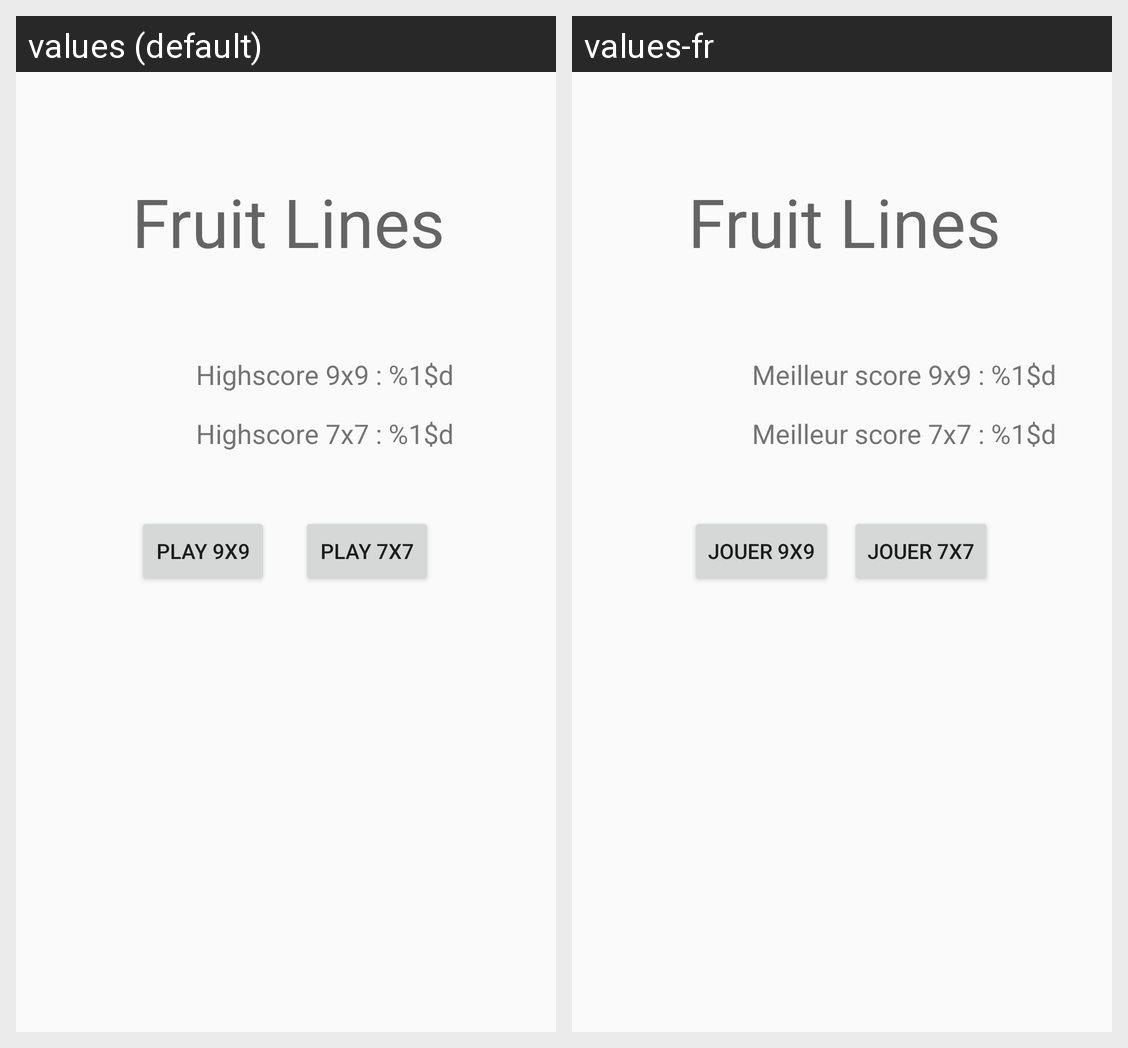

The Android screen above is rendered under two locales of the same app. Produce the string resources it draws, with the default and per-locale values.
Android screen res/layout/activity_main.xml rendered under 2 locales, left to right: values (default), values-fr. Device: Nexus 5 (rendered at 1080×1920; each locale shown at half size, 540×960, under a caption strip naming it); theme AppTheme.NoActionBar.
Strings drawn on this screen, with the default value and each locale's value (text and hints the layout hard-codes, and strings that could not be matched under every locale, appear in the picture but are not listed):

app_name
  values: Fruit Lines
  values-fr: Fruit Lines  [not translated; the default value is used]

highscore9
  values: Highscore 9x9 : %1$d
  values-fr: Meilleur score 9x9 : %1$d

highscore7
  values: Highscore 7x7 : %1$d
  values-fr: Meilleur score 7x7 : %1$d

jouer_9x9
  values: Play 9x9
  values-fr: Jouer 9x9

jouer_7x7
  values: Play 7x7
  values-fr: Jouer 7x7
